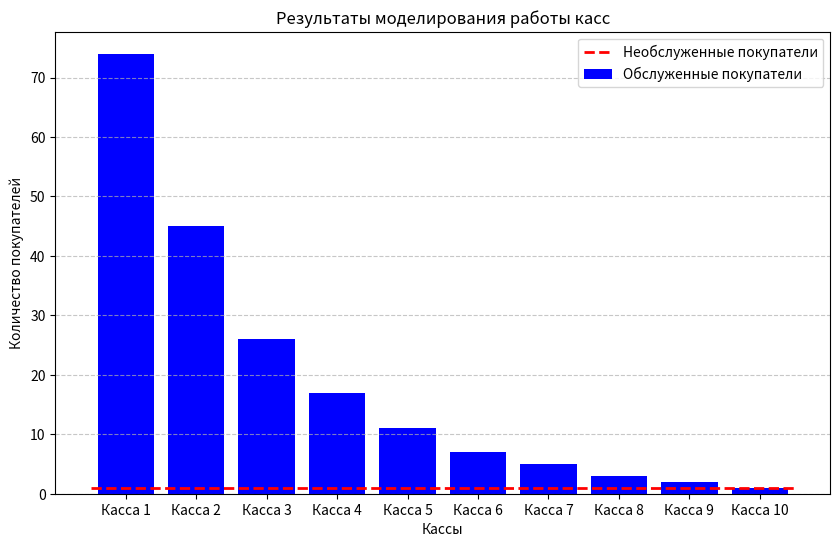

The matplotlib source for this figure:
import random
import math
import matplotlib.pyplot as plt


class CashierSimulation:
    def __init__(self, num_cashiers, processing_times, arrival_rate, simulation_time):
        self.num_cashiers = num_cashiers
        self.processing_times = processing_times
        self.arrival_rate = arrival_rate
        self.simulation_time = simulation_time
        self.cashier_end_times = [0] * num_cashiers
        self.served_customers = [0] * num_cashiers
        self.rejected_customers = 0

    def generate_next_arrival(self):
        y = random.uniform(0, 1)
        return -math.log(1 - y) / self.arrival_rate

    def simulate(self):
        current_time = 0
        while current_time < self.simulation_time:
            next_customer_time = self.generate_next_arrival()
            current_time += next_customer_time

            if current_time > self.simulation_time:
                break

            available_cashier = -1
            for i in range(self.num_cashiers):
                if self.cashier_end_times[i] <= current_time:
                    available_cashier = i
                    break

            if available_cashier != -1:
                self.cashier_end_times[available_cashier] = current_time + self.processing_times[available_cashier]
                self.served_customers[available_cashier] += 1
            else:
                self.rejected_customers += 1

    def results(self):
        return {
            "served_customers": self.served_customers,
            "rejected_customers": self.rejected_customers,
            "total_served": sum(self.served_customers)
        }


def main():
    # Параметры моделирования
    num_cashiers = 10  # количество касс
    processing_times = [2, 3, 5, 7, 9, 11, 13, 15, 17, 19]  # индивидуальное время обслуживания для каждой кассы (в минутах)
    #processing_times = [19, 17, 15, 13, 11, 9, 7, 5, 2, 3] # индивидуальное время обслуживания для каждой кассы (в минутах) в обратном порядке
    arrival_rate = 0.8  # интенсивность прихода покупателей (кол-во покупателей в минуту)
    simulation_time = 240  # время работы
    experiments = 1000  # Количество экспериментов

    total_served = [0] * num_cashiers
    total_rejected = 0

    for _ in range(experiments):
        simulation = CashierSimulation(num_cashiers, processing_times, arrival_rate, simulation_time)
        simulation.simulate()
        results = simulation.results()
        total_served = [x + y for x, y in zip(total_served, results["served_customers"])]
        total_rejected += results["rejected_customers"]

    # Усредненные результаты
    avg_served = [x / experiments for x in total_served]
    avg_rejected = total_rejected / experiments

    # Округление для целых чисел
    avg_served = [round(x) for x in avg_served]
    avg_rejected = round(avg_rejected)

    print("Результаты моделирования:")
    for i, customers in enumerate(avg_served, 1):
        print(f"Касса {i}: обслужено {customers} покупателей")
    print(f"Среднее количество потерянных покупателей: {avg_rejected}")

    # Построение графика
    labels = [f"Касса {i + 1}" for i in range(num_cashiers)]
    x_positions = list(range(len(labels)))  # Позиции для столбцов

    plt.figure(figsize=(10, 6))

    # Гистограмма для касс
    plt.bar(x_positions, avg_served, color='blue', label="Обслуженные покупатели")

    # Линия для необслуженных покупателей
    plt.plot(
        [min(x_positions) - 0.5, max(x_positions) + 0.5],
        [avg_rejected, avg_rejected],
        color='red', linestyle='--', linewidth=2, label="Необслуженные покупатели"
    )

    # Настройка графика
    plt.xticks(x_positions, labels)
    plt.xlabel("Кассы")
    plt.ylabel("Количество покупателей")
    plt.title("Результаты моделирования работы касс")
    plt.legend()
    plt.grid(axis='y', linestyle='--', alpha=0.7)

    plt.show()


if __name__ == "__main__":
    main()
